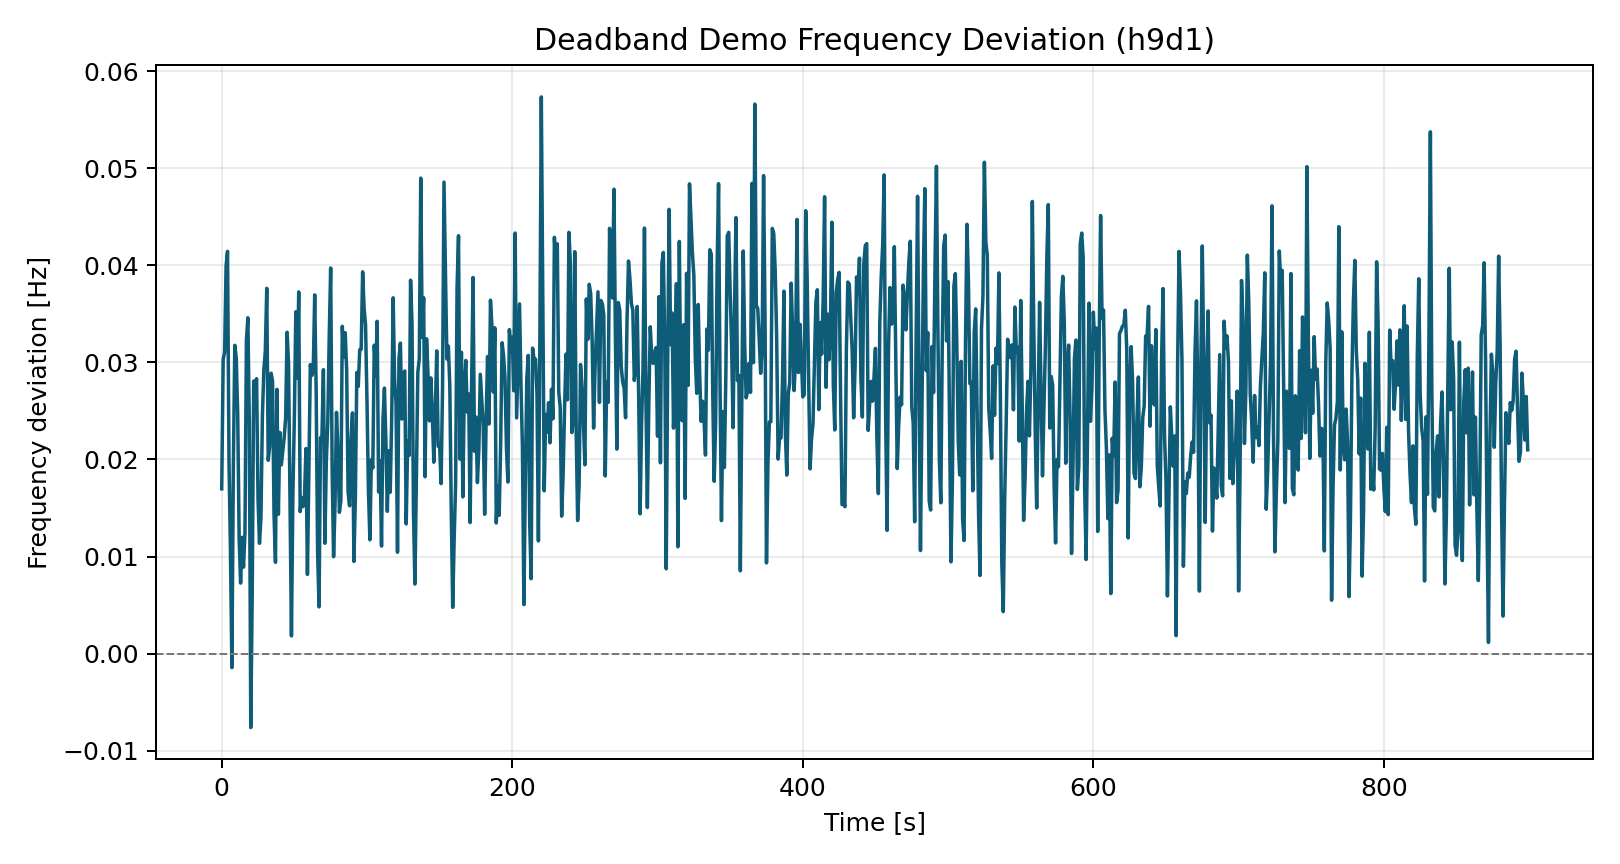

The table this chart was drawn from, first rows:
time_s, freq_dev_hz
0.0, 0.01698
1.0, 0.03032
2.0, 0.03105
3.0, 0.03995
4.0, 0.04144
5.0, 0.0199
6.0, 0.01064
7.0, -0.001452
8.0, 0.01925
9.0, 0.03176
10.0, 0.03047
11.0, 0.02472
12.0, 0.01182
13.0, 0.007263
14.0, 0.01198
15.0, 0.008905
16.0, 0.01246
17.0, 0.03227
18.0, 0.0346
19.0, 0.02369
20.0, -0.007621
21.0, 0.006274
22.0, 0.02807
23.0, 0.02777
24.0, 0.02833
25.0, 0.01583
26.0, 0.01136
27.0, 0.014
28.0, 0.02446
29.0, 0.0292
30.0, 0.03115
31.0, 0.03763
32.0, 0.01992
33.0, 0.02135
34.0, 0.02889
35.0, 0.02808
36.0, 0.01432
37.0, 0.009404
38.0, 0.02723
39.0, 0.01436
40.0, 0.02278
41.0, 0.01944
42.0, 0.02079
43.0, 0.02228
44.0, 0.02426
45.0, 0.0331
46.0, 0.02982
47.0, 0.01539
48.0, 0.001824
49.0, 0.01656
50.0, 0.02437
51.0, 0.03521
52.0, 0.02838
53.0, 0.03726
54.0, 0.01463
55.0, 0.01608
56.0, 0.01514
57.0, 0.01626
58.0, 0.02112
59.0, 0.008156
... 840 more rows
